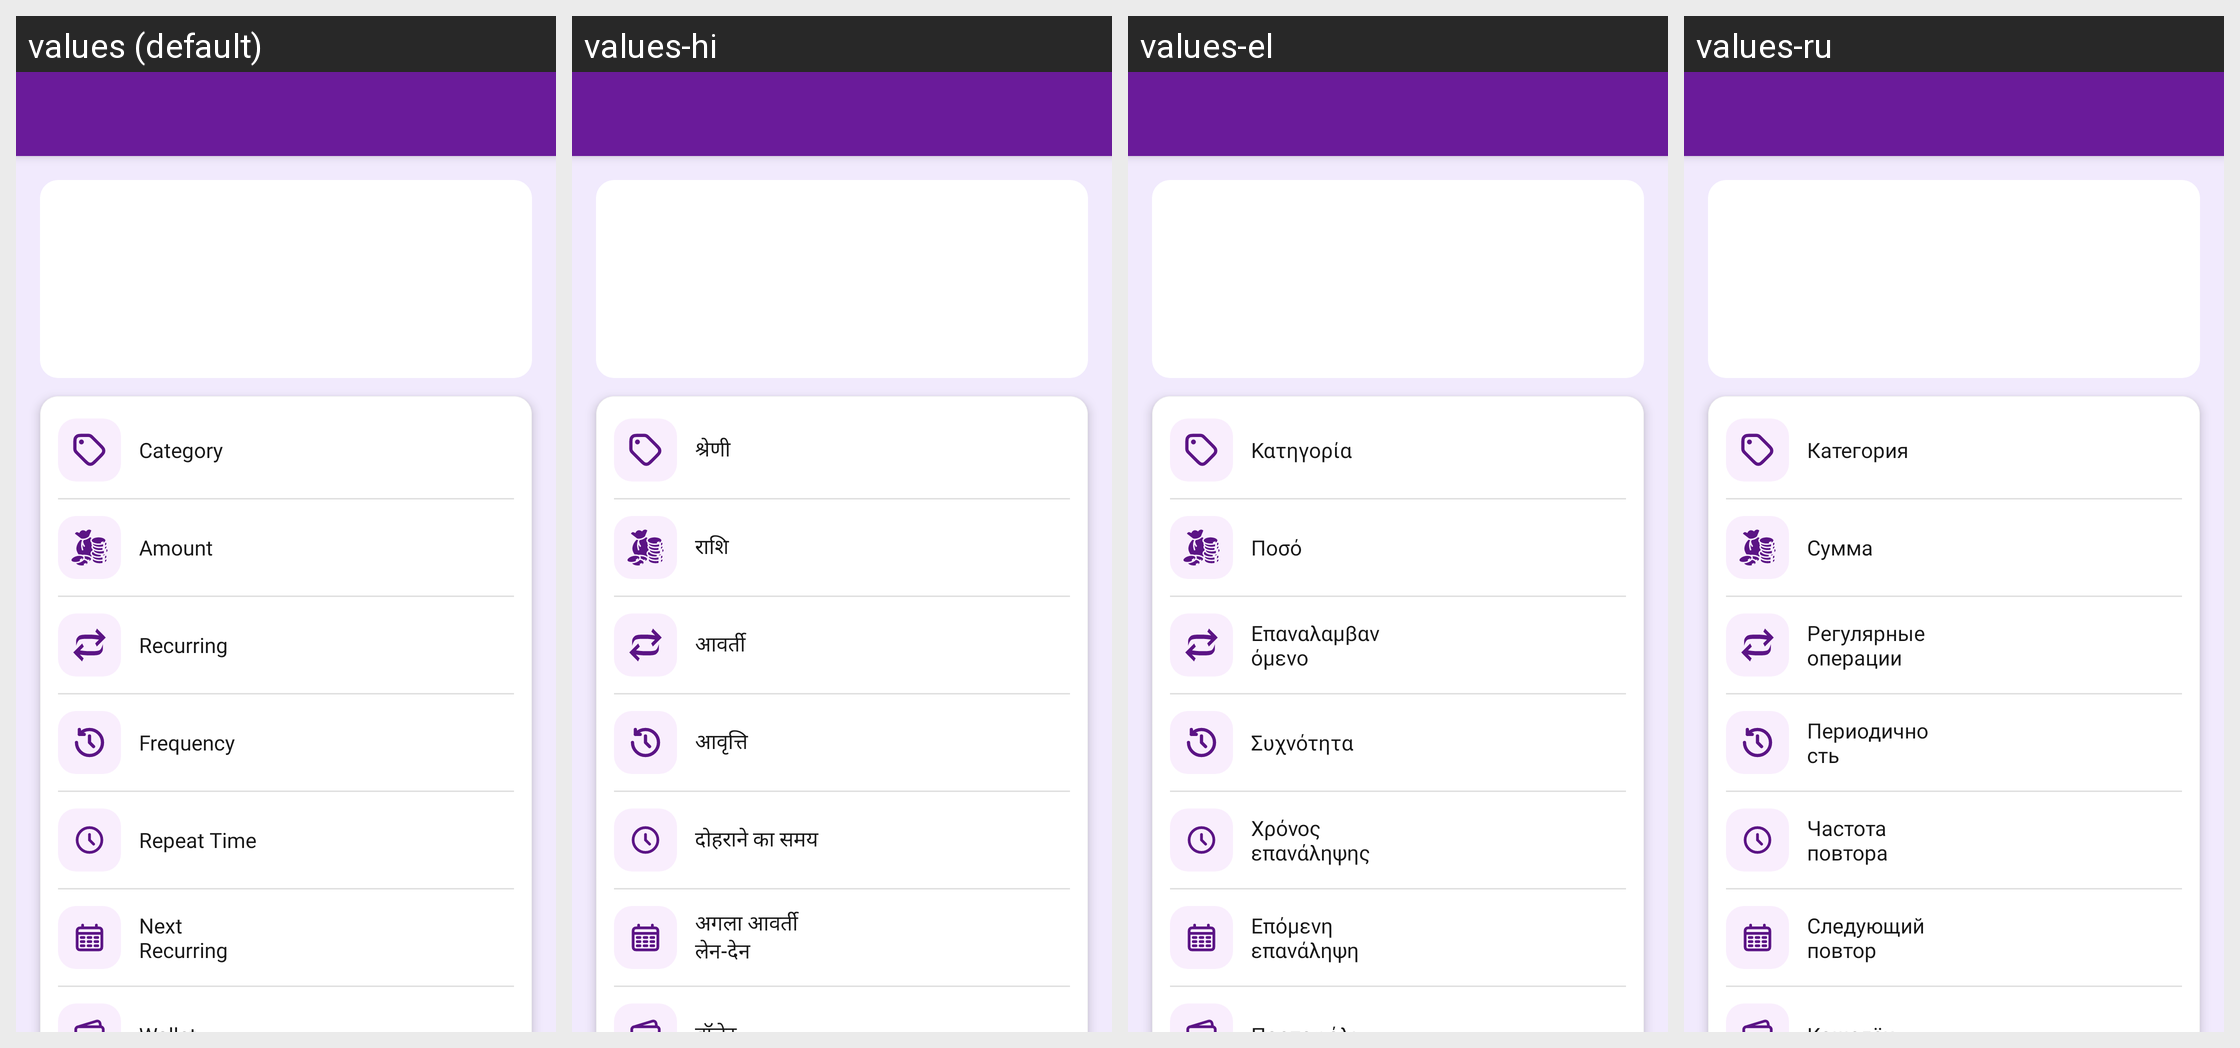

Here is an Android app screen in its default locale and in the app's own translations. Write out the translated-string differences for the strings that appear on this screen.
Android screen res/layout/activity_recurring_transaction_detail.xml rendered under 4 locales, left to right: values (default), values-hi, values-el, values-ru. Device: Nexus 5 (rendered at 1080×1920; each locale shown at half size, 540×960, under a caption strip naming it); theme Theme.MoneyTracker.
Other locales in the repository, not shown: values-ar, values-bn, values-cs, values-de, values-es, values-fa, values-fr, values-in, values-it, values-ja, values-kn, values-ko, values-ml, values-ms, values-pl, values-pt-rBR, values-ro, values-ta-rIN, values-te, values-th, values-tr, values-uk, values-vi, values-zh-rCN, values-zh-rTW.
Strings drawn on this screen, with the default value and each locale's value (text and hints the layout hard-codes, and strings that could not be matched under every locale, appear in the picture but are not listed):

category
  values: Category
  values-hi: श्रेणी
  values-el: Κατηγορία
  values-ru: Категория

amount
  values: Amount
  values-hi: राशि
  values-el: Ποσό
  values-ru: Сумма

recurring
  values: Recurring
  values-hi: आवर्ती
  values-el: Επαναλαμβανόμενο
  values-ru: Регулярные операции

frequency
  values: Frequency
  values-hi: आवृत्ति
  values-el: Συχνότητα
  values-ru: Периодичность

repeat_time
  values: Repeat Time
  values-hi: दोहराने का समय
  values-el: Χρόνος επανάληψης
  values-ru: Частота повтора

next_recurring_text
  values: Next Recurring
  values-hi: अगला आवर्ती लेन-देन
  values-el: Επόμενη επανάληψη
  values-ru: Следующий повтор
